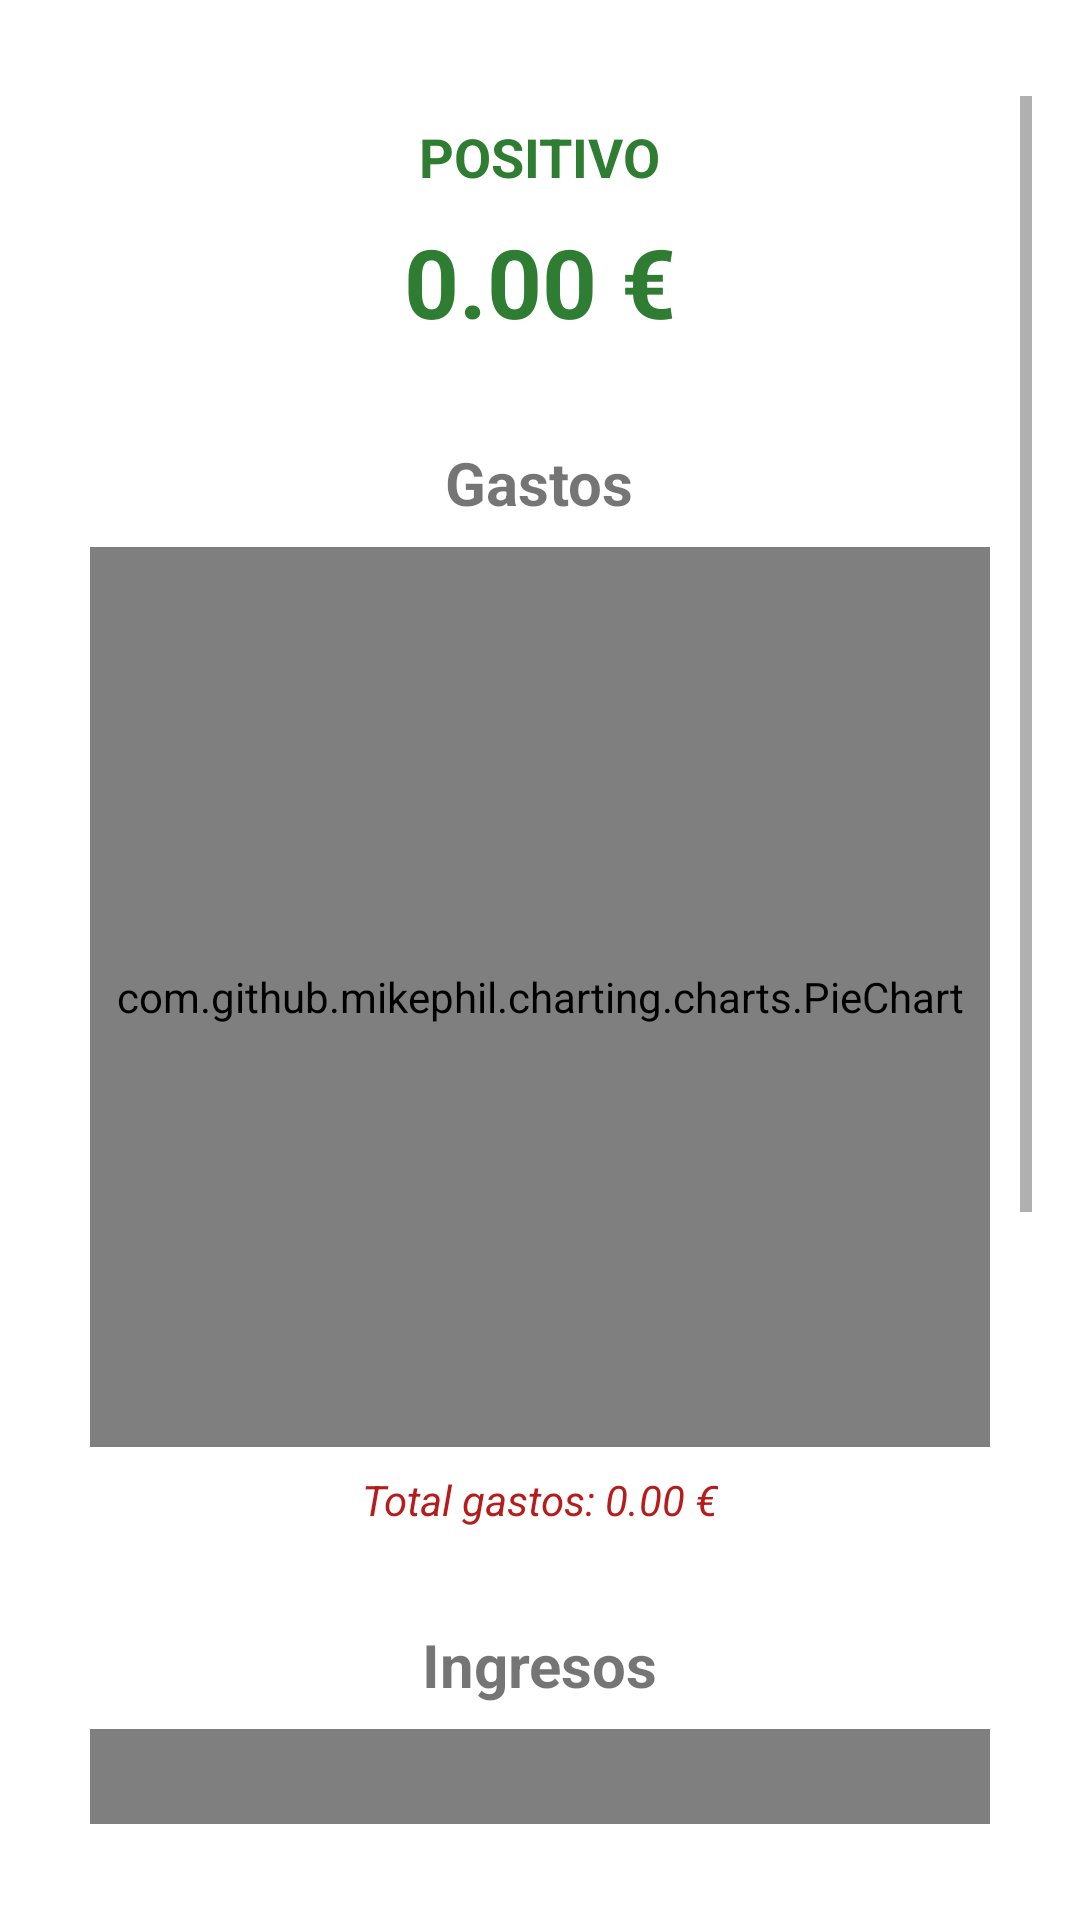

Android layout source for this screen:
<!-- AndroidManifest.xml: application theme Theme.Finantrack -->
<!-- res/layout/fragment_home.xml -->
<ScrollView xmlns:android="http://schemas.android.com/apk/res/android"
    xmlns:tools="http://schemas.android.com/tools"
    android:id="@+id/scrollHome"
    android:layout_width="match_parent"
    android:layout_height="match_parent"
    android:background="#FFFFFF"
    android:paddingTop="32dp"
    android:paddingBottom="32dp"
    android:paddingHorizontal="16dp">

    <LinearLayout
        android:orientation="vertical"
        android:layout_width="match_parent"
        android:layout_height="wrap_content"
        android:gravity="center_horizontal"
        android:padding="8dp">

        
        <TextView
            android:id="@+id/tvEstadoBalance"
            android:layout_width="wrap_content"
            android:layout_height="wrap_content"
            android:text="POSITIVO"
            android:textSize="18sp"
            android:textStyle="bold"
            android:textColor="#2E7D32"
            android:layout_marginBottom="8dp" />

        
        <TextView
            android:id="@+id/tvBalanceNumero"
            android:layout_width="wrap_content"
            android:layout_height="wrap_content"
            android:text="0.00 €"
            android:textColor="#2E7D32"
            android:textSize="32sp"
            android:textStyle="bold"
            android:layout_marginBottom="32dp" />

        
        <TextView
            android:layout_width="wrap_content"
            android:layout_height="wrap_content"
            android:text="Gastos"
            android:textStyle="bold"
            android:textSize="20sp"
            android:layout_marginBottom="8dp"/>

        <com.github.mikephil.charting.charts.PieChart
            android:id="@+id/chartGastos"
            android:layout_width="300dp"
            android:layout_height="300dp"
            android:layout_marginBottom="8dp"/>

        <TextView
            android:id="@+id/tvTotalGastos"
            android:layout_width="wrap_content"
            android:layout_height="wrap_content"
            android:text="Total gastos: 0.00 €"
            android:textStyle="italic"
            android:textSize="14sp"
            android:textColor="#B71C1C"
            android:layout_marginBottom="32dp"/>

        
        <TextView
            android:layout_width="wrap_content"
            android:layout_height="wrap_content"
            android:text="Ingresos"
            android:textStyle="bold"
            android:textSize="20sp"
            android:layout_marginBottom="8dp"/>

        <com.github.mikephil.charting.charts.PieChart
            android:id="@+id/chartIngresos"
            android:layout_width="300dp"
            android:layout_height="300dp"
            android:layout_marginBottom="8dp"/>

        <TextView
            android:id="@+id/tvTotalIngresos"
            android:layout_width="wrap_content"
            android:layout_height="wrap_content"
            android:text="Total ingresos: 0.00 €"
            android:textStyle="italic"
            android:textSize="14sp"
            android:textColor="#00695C"
            android:layout_marginBottom="32dp"/>
        <View
            android:layout_width="match_parent"
            android:layout_height="48dp"
            />

    </LinearLayout>
</ScrollView>
<!-- resources referenced by this layout -->
<resources>
  <style name="Theme.Finantrack" parent="Theme.MaterialComponents.DayNight.DarkActionBar">
          
          <item name="colorPrimary">@color/purple_500</item>
          <item name="colorPrimaryVariant">@color/purple_700</item>
          <item name="colorOnPrimary">@color/white</item>
          
          <item name="colorSecondary">@color/teal_200</item>
          <item name="colorSecondaryVariant">@color/teal_700</item>
          <item name="colorOnSecondary">@color/black</item>
          
          <item name="android:statusBarColor">?attr/colorPrimaryVariant</item>
          
      </style>
  <color name="purple_500">#5DA255</color>
  <color name="purple_700">#0E7A00</color>
  <color name="white">#FFFFFFFF</color>
  <color name="teal_200">#90F895</color>
  <color name="teal_700">#FF018786</color>
  <color name="black">#FF000000</color>
</resources>
